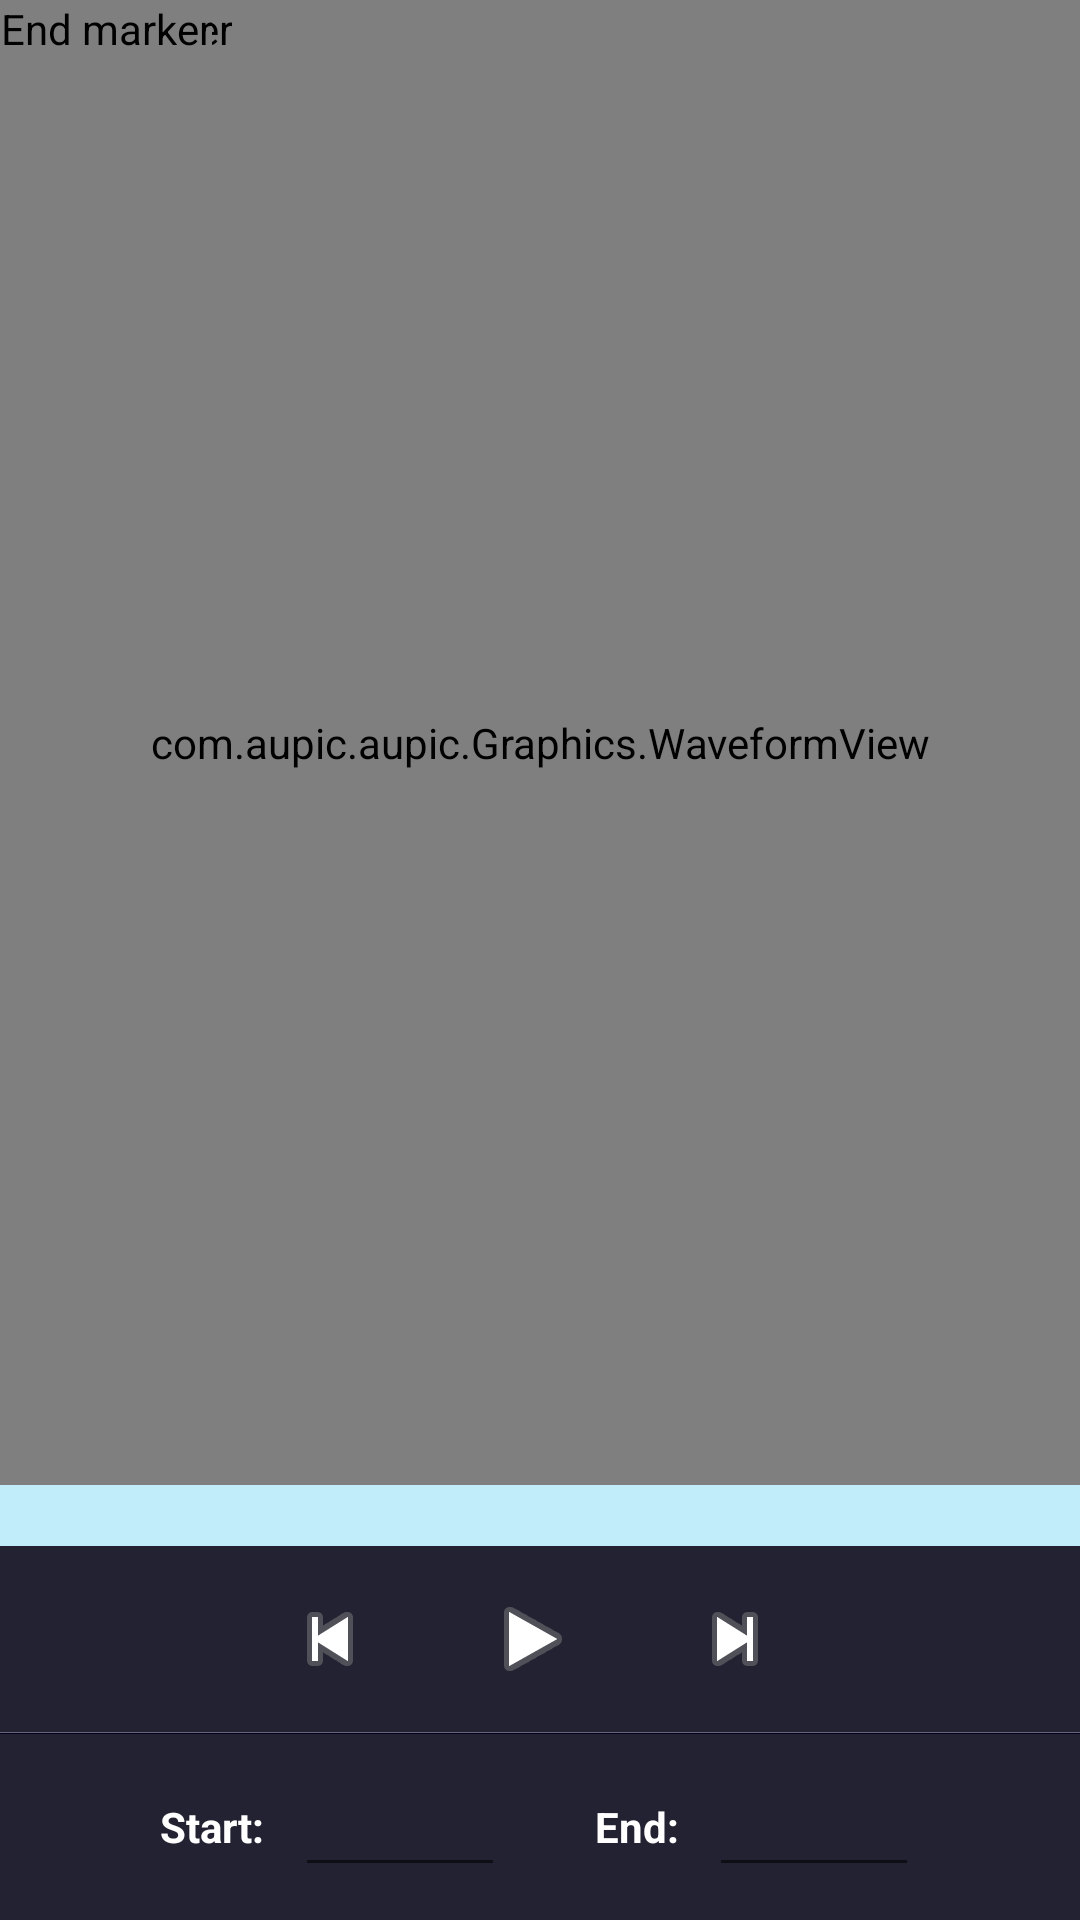

Here is an Android app screen rendered from its layout file. Give the layout XML and the strings, colors and styles it references.
<!-- AndroidManifest.xml: application theme AppTheme -->
<!-- res/layout/audio_editor.xml -->
<?xml version="1.0" encoding="utf-8"?>
<LinearLayout xmlns:android="http://schemas.android.com/apk/res/android"
    android:layout_width="fill_parent"
    android:layout_height="fill_parent"
    android:orientation="vertical">

    <RelativeLayout
        android:layout_width="wrap_content"
        android:layout_height="0px"
        android:layout_weight="1">

        <com.aupic.aupic.Graphics.WaveformView
            android:id="@+id/waveform"
            android:layout_width="fill_parent"
            android:layout_height="fill_parent" />

        <com.aupic.aupic.Graphics.MarkerView
            android:id="@+id/startmarker"
            android:nextFocusDown="@+id/endmarker"
            android:layout_width="wrap_content"
            android:layout_height="wrap_content"
            android:src="@drawable/marker_left"
            android:contentDescription="@string/start_marker" />

        <com.aupic.aupic.Graphics.MarkerView
            android:id="@+id/endmarker"
            android:nextFocusUp="@+id/startmarker"
            android:nextFocusDown="@+id/info"
            android:layout_width="wrap_content"
            android:layout_height="wrap_content"
            android:src="@drawable/marker_right"
            android:contentDescription="@string/end_marker" />

    </RelativeLayout>

    <TextView
        android:id="@+id/info"
        android:nextFocusUp="@+id/endmarker"
        android:nextFocusDown="@+id/play"
        android:layout_width="fill_parent"
        android:layout_height="wrap_content"
        style="@style/AudioFileInfoOverlayText"
        android:gravity="center" />

    <LinearLayout
        style="@style/ToolbarBackground"
        android:layout_width="fill_parent"
        android:layout_height="62dip"
        android:gravity="center" >

        <ImageButton
            android:id="@+id/rew"
            android:layout_width="64dip"
            android:layout_height="52dip"
            android:layout_marginTop="6dip"
            android:layout_marginBottom="6dip"
            style="@android:style/MediaButton"
            android:contentDescription="@string/rewind"
            android:src="@android:drawable/ic_media_previous" />

        <ImageButton
            android:id="@+id/play"
            android:layout_width="71dip"
            android:layout_height="52dip"
            android:layout_marginTop="6dip"
            android:layout_marginBottom="6dip"
            style="@android:style/MediaButton"
            android:contentDescription="@string/play"
            android:src="@android:drawable/ic_media_play" />

        <ImageButton
            android:id="@+id/ffwd"
            android:layout_width="64dip"
            android:layout_height="52dip"
            android:layout_marginRight="5dip"
            android:layout_marginTop="6dip"
            android:layout_marginBottom="6dip"
            style="@android:style/MediaButton"
            android:contentDescription="@string/ffwd"
            android:src="@android:drawable/ic_media_next" />

    </LinearLayout>

    <LinearLayout style="@style/HorizontalDividerTop" />
    <LinearLayout style="@style/HorizontalDividerBottom" />

    <LinearLayout
        style="@style/ToolbarBackground"
        android:layout_width="fill_parent"
        android:layout_height="62dip"
        android:gravity="center"
        android:orientation="horizontal">

        <TextView
            android:id="@+id/mark_start"
            android:text="@string/start_label"
            android:textColor="#ffffffff"
            android:textSize="14sp"
            android:textStyle="bold"
            android:labelFor="@+id/starttext"
            android:clickable="true"
            android:gravity="center"
            android:layout_width="wrap_content"
            android:layout_height="40dip" />

        <EditText
            android:id="@+id/starttext"
            android:textSize="16sp"
            android:inputType="number|numberDecimal"
            android:layout_marginLeft="10dip"
            android:layout_marginRight="30dip"
            android:layout_width="70dip"
            android:layout_height="40dip"
            android:textColor="@color/white"
            android:gravity="center" />

        <TextView
            android:id="@+id/mark_end"
            android:text="@string/end_label"
            android:textColor="#ffffffff"
            android:textSize="14sp"
            android:textStyle="bold"
            android:labelFor="@+id/endtext"
            android:clickable="true"
            android:gravity="center"
            android:layout_width="wrap_content"
            android:layout_height="40dip" />

        <EditText
            android:id="@+id/endtext"
            android:textSize="16sp"
            android:inputType="number|numberDecimal"
            android:layout_width="70dip"
            android:layout_height="40dip"
            android:layout_marginLeft="10dip"
            android:textColor="@color/white"
            android:gravity="center" />

    </LinearLayout>

</LinearLayout>
<!-- resources referenced by this layout -->
<resources>
  <color name="white">#ffffff</color>
  <!-- drawable marker_left (drawable) -->
  <?xml version="1.0" encoding="utf-8"?>
  <selector xmlns:android="http://schemas.android.com/apk/res/android">
      <item android:state_pressed="true"
          android:drawable="@drawable/marker_left_pressed" />
      <item android:state_focused="true"
          android:state_pressed="false"
          android:drawable="@drawable/marker_left_focused" />
      <item android:drawable="@drawable/marker_left_normal" />
  </selector>
  <!-- drawable marker_right (drawable) -->
  <?xml version="1.0" encoding="utf-8"?>
  <selector xmlns:android="http://schemas.android.com/apk/res/android">
      <item android:state_pressed="true"
          android:drawable="@drawable/marker_right_pressed" />
      <item android:state_focused="true"
          android:state_pressed="false"
          android:drawable="@drawable/marker_right_focused" />
      <item android:drawable="@drawable/marker_right_normal" />
  </selector>
  <string name="end_label">End:</string>
  <string name="end_marker">End marker</string>
  <string name="ffwd">Fast forward</string>
  <string name="play">Play</string>
  <string name="rewind">Rewind</string>
  <string name="start_label">Start:</string>
  <string name="start_marker">Start marker</string>
  <style name="AudioFileInfoOverlayText">
          <item name="android:paddingLeft">4sp</item>
          <item name="android:paddingBottom">4sp</item>
          <item name="android:textColor">@color/dark_green</item>
          <item name="android:textSize">12sp</item>
          <item name="android:shadowColor">#000000</item>
          <item name="android:background">@color/very_light_blue</item>
          <item name="android:shadowDx">1</item>
          <item name="android:shadowDy">1</item>
          <item name="android:shadowRadius">1</item>
          <item name="android:focusable">true</item>
      </style>
  <style name="HorizontalDividerBottom">
          <item name="android:layout_width">fill_parent</item>
          <item name="android:layout_height">1px</item>
          <item name="android:background">#000022</item>
      </style>
  <style name="HorizontalDividerTop">
          <item name="android:layout_width">fill_parent</item>
          <item name="android:layout_height">1px</item>
          <item name="android:background">#666677</item>
      </style>
  <style name="ToolbarBackground">
          <item name="android:background">#222233</item>
      </style>
  <style name="AppTheme" parent="Theme.AppCompat.Light.DarkActionBar">
          
      </style>
  <color name="dark_green">#006400</color>
  <color name="very_light_blue">#C1ECFA</color>
</resources>
